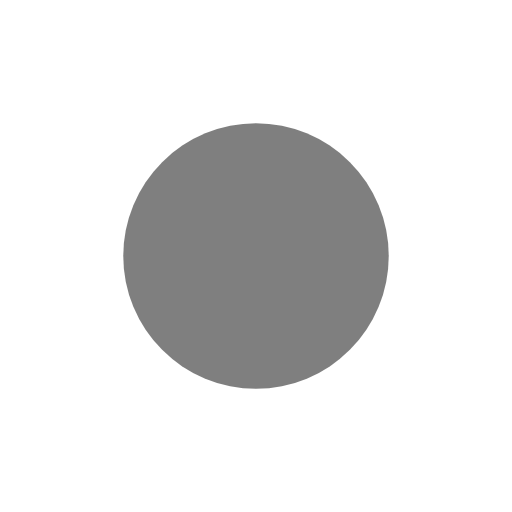
t = 0.00 s
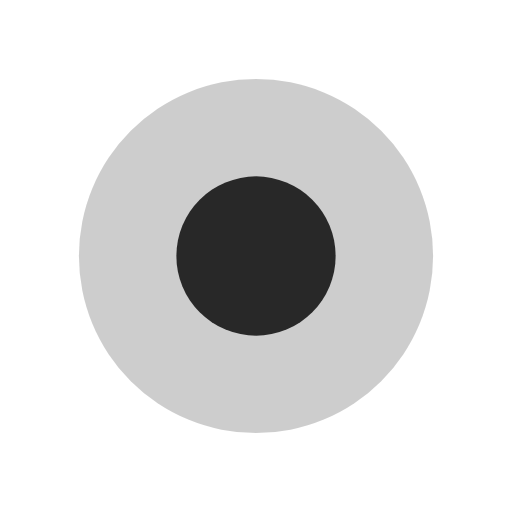
t = 0.25 s
t = 0.50 s: frame unchanged from t = 0.00 s, image omitted
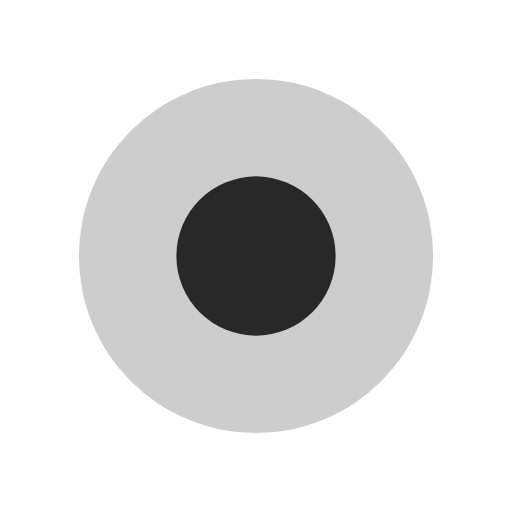
t = 0.75 s

The animated SVG that drew these frames (rendered in a browser with its animation timeline set to each time). Animation: 4 SMIL elements (animate=4); one cycle of 1.00 s, repeats indefinitely.

<?xml version="1.0" encoding="utf-8"?>
<svg xmlns="http://www.w3.org/2000/svg" xmlns:xlink="http://www.w3.org/1999/xlink" style="margin: auto; background: none; display: block; shape-rendering: auto; animation-play-state: running; animation-delay: 0s;" viewBox="0 0 100 100" preserveAspectRatio="xMidYMid">
  <circle cx="50" cy="50" class="circle" r="16.5494" stroke-width="1" style="animation-play-state: running; animation-delay: 0s;">
    <animate attributeName="r" repeatCount="indefinite" dur="1s" values="0;40" keyTimes="0;1" keySplines="0 0.2 0.8 1" calcMode="spline" begin="-0.5s" style="animation-play-state: running; animation-delay: 0s;"></animate>
    <animate attributeName="opacity" repeatCount="indefinite" dur="1s" values="1;0" keyTimes="0;1" keySplines="0.2 0 0.8 1" calcMode="spline" begin="-0.5s" style="animation-play-state: running; animation-delay: 0s;"></animate>
  </circle>
  <circle cx="50" cy="50" class="circle" r="35.2572" stroke-width="1" style="animation-play-state: running; animation-delay: 0s;">
    <animate attributeName="r" repeatCount="indefinite" dur="1s" values="0;40" keyTimes="0;1" keySplines="0 0.2 0.8 1" calcMode="spline" style="animation-play-state: running; animation-delay: 0s;"></animate>
    <animate attributeName="opacity" repeatCount="indefinite" dur="1s" values="1;0" keyTimes="0;1" keySplines="0.2 0 0.8 1" calcMode="spline" style="animation-play-state: running; animation-delay: 0s;"></animate>
  </circle>
</svg>
